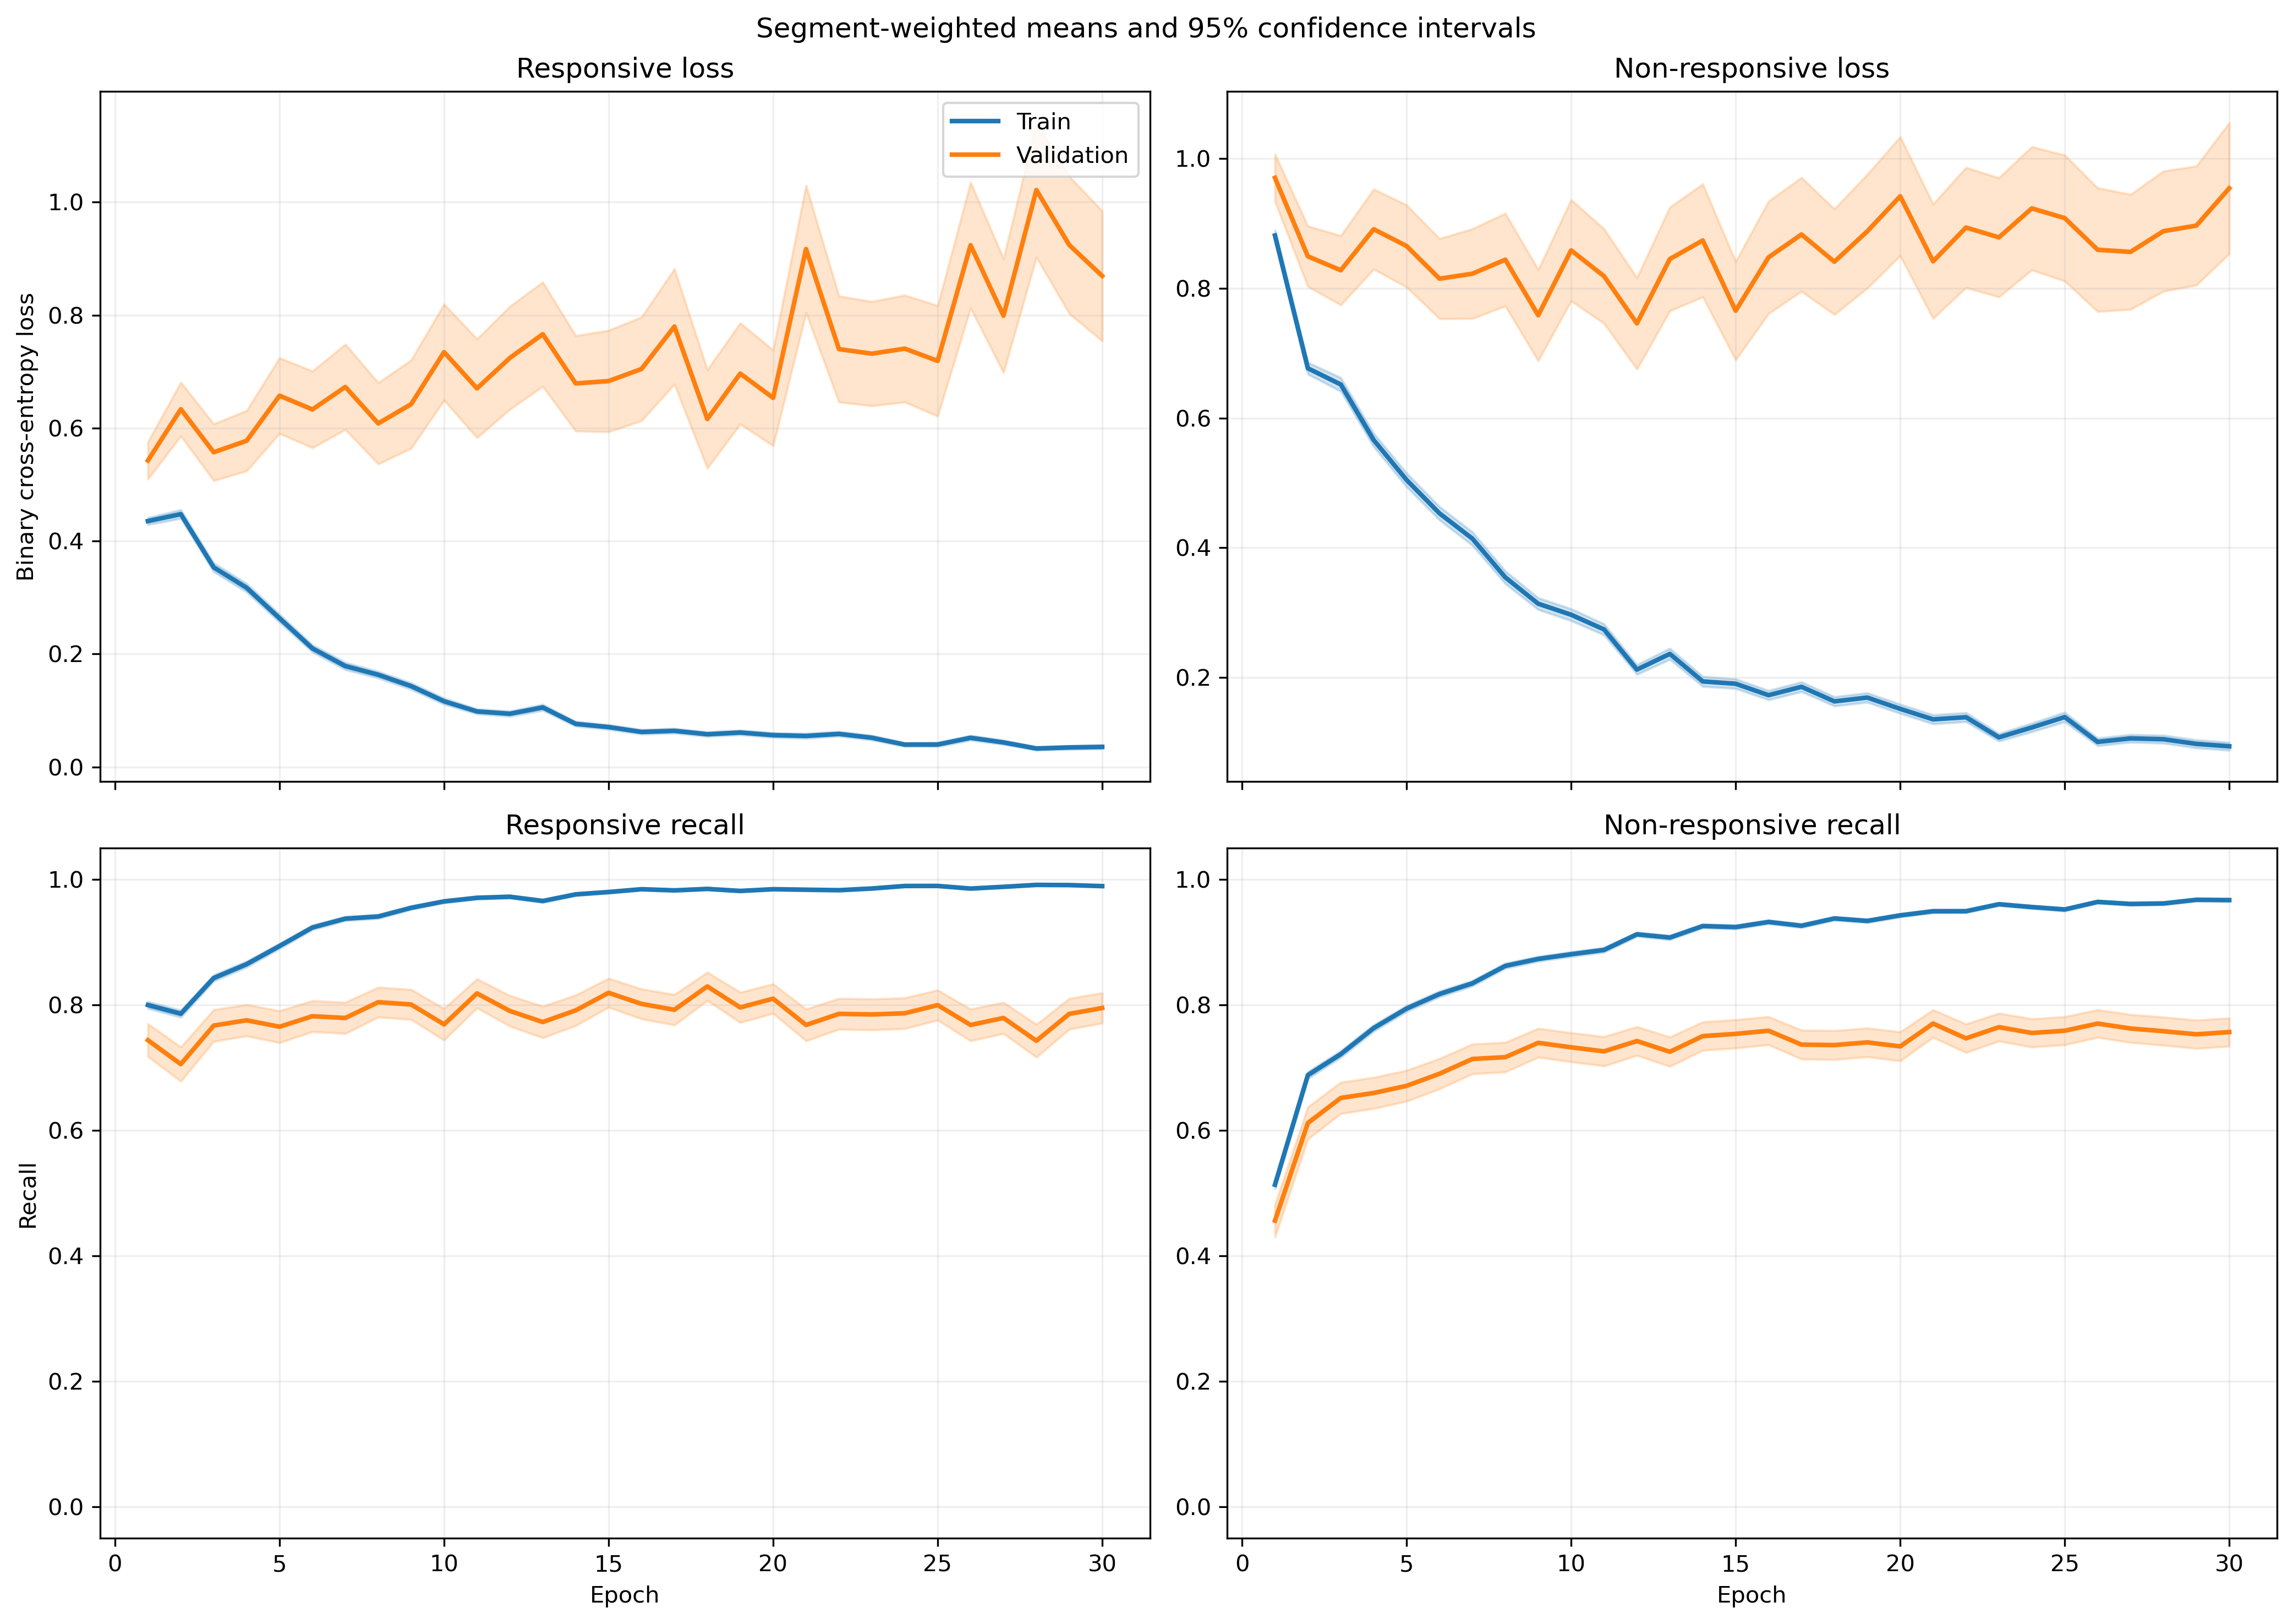

The file beside this chart, header and first rows:
fold, epoch, split, r_loss, r_loss_count, r_loss_sum, r_loss_sum_sq, r_recall, r_recall_count, r_recall_sum, r_recall_sum_sq, nr_loss, nr_loss_count, nr_loss_sum, nr_loss_sum_sq, nr_recall, nr_recall_count, nr_recall_sum, nr_recall_sum_sq
1, 1, train, 0.407, 1063, 432.6, 441, 0.81, 1063, 861.0, 861.0, 0.9862, 1401, 1382, 2265, 0.4782, 1401, 670.0, 670.0
1, 1, validation, 0.1071, 10, 1.071, 0.1884, 1.0, 10, 10.0, 10.0, , 0, 0.0, 0.0, , 0, 0.0, 0.0
1, 2, train, 0.3935, 1063, 418.3, 441.4, 0.7949, 1063, 845.0, 845.0, 0.719, 1401, 1007, 1571, 0.6888, 1401, 965.0, 965.0
1, 2, validation, 0.07355, 10, 0.7355, 0.07462, 1.0, 10, 10.0, 10.0, , 0, 0.0, 0.0, , 0, 0.0, 0.0
1, 3, train, 0.3814, 1063, 405.4, 496.5, 0.8241, 1063, 876.0, 876.0, 0.5922, 1401, 829.7, 1363, 0.7438, 1401, 1042, 1042
1, 3, validation, 0.06956, 10, 0.6956, 0.07423, 1.0, 10, 10.0, 10.0, , 0, 0.0, 0.0, , 0, 0.0, 0.0
1, 4, train, 0.3707, 1063, 394, 585.3, 0.8401, 1063, 893.0, 893.0, 0.4914, 1401, 688.5, 1388, 0.813, 1401, 1139, 1139
1, 4, validation, 0.04285, 10, 0.4285, 0.03033, 1.0, 10, 10.0, 10.0, , 0, 0.0, 0.0, , 0, 0.0, 0.0
1, 5, train, 0.3143, 1063, 334.1, 533.4, 0.8655, 1063, 920.0, 920.0, 0.408, 1401, 571.6, 1198, 0.8358, 1401, 1171, 1171
1, 5, validation, 0.04129, 10, 0.4129, 0.04033, 1.0, 10, 10.0, 10.0, , 0, 0.0, 0.0, , 0, 0.0, 0.0
1, 6, train, 0.1416, 1063, 150.5, 151.6, 0.9511, 1063, 1011, 1011, 0.4542, 1401, 636.3, 1422, 0.8208, 1401, 1150, 1150
1, 6, validation, 0.03165, 10, 0.3165, 0.04055, 1.0, 10, 10.0, 10.0, , 0, 0.0, 0.0, , 0, 0.0, 0.0
1, 7, train, 0.1255, 1063, 133.4, 187.7, 0.9652, 1063, 1026, 1026, 0.4567, 1401, 639.9, 1654, 0.8237, 1401, 1154, 1154
1, 7, validation, 0.01906, 10, 0.1906, 0.01401, 1.0, 10, 10.0, 10.0, , 0, 0.0, 0.0, , 0, 0.0, 0.0
1, 8, train, 0.1054, 1063, 112.1, 148.9, 0.9727, 1063, 1034, 1034, 0.5039, 1401, 705.9, 1525, 0.7752, 1401, 1086, 1086
1, 8, validation, 0.04756, 10, 0.4756, 0.1056, 1.0, 10, 10.0, 10.0, , 0, 0.0, 0.0, , 0, 0.0, 0.0
1, 9, train, 0.1538, 1063, 163.5, 190.2, 0.952, 1063, 1012, 1012, 0.2252, 1401, 315.4, 606.7, 0.8994, 1401, 1260, 1260
1, 9, validation, 0.03063, 10, 0.3063, 0.0265, 1.0, 10, 10.0, 10.0, , 0, 0.0, 0.0, , 0, 0.0, 0.0
1, 10, train, 0.09559, 1063, 101.6, 84.86, 0.9802, 1063, 1042, 1042, 0.2169, 1401, 303.9, 554.2, 0.9036, 1401, 1266, 1266
1, 10, validation, 0.05211, 10, 0.5211, 0.05434, 1.0, 10, 10.0, 10.0, , 0, 0.0, 0.0, , 0, 0.0, 0.0
1, 11, train, 0.04203, 1063, 44.68, 36.9, 0.9962, 1063, 1059, 1059, 0.3121, 1401, 437.3, 958.9, 0.8644, 1401, 1211, 1211
1, 11, validation, 0.01694, 10, 0.1694, 0.005931, 1.0, 10, 10.0, 10.0, , 0, 0.0, 0.0, , 0, 0.0, 0.0
1, 12, train, 0.09992, 1063, 106.2, 105.6, 0.969, 1063, 1030, 1030, 0.1999, 1401, 280.1, 580.9, 0.9186, 1401, 1287, 1287
1, 12, validation, 0.06091, 10, 0.6091, 0.221, 1.0, 10, 10.0, 10.0, , 0, 0.0, 0.0, , 0, 0.0, 0.0
1, 13, train, 0.3076, 1063, 327, 463.1, 0.8852, 1063, 941.0, 941.0, 0.2729, 1401, 382.3, 507.3, 0.863, 1401, 1209, 1209
1, 13, validation, 0.1016, 10, 1.016, 0.4024, 1.0, 10, 10.0, 10.0, , 0, 0.0, 0.0, , 0, 0.0, 0.0
1, 14, train, 0.08686, 1063, 92.33, 148.1, 0.9727, 1063, 1034, 1034, 0.2054, 1401, 287.7, 714.6, 0.9193, 1401, 1288, 1288
1, 14, validation, 0.02471, 10, 0.2471, 0.027, 1.0, 10, 10.0, 10.0, , 0, 0.0, 0.0, , 0, 0.0, 0.0
1, 15, train, 0.06623, 1063, 70.4, 111.4, 0.9831, 1063, 1045, 1045, 0.2622, 1401, 367.3, 795.1, 0.8829, 1401, 1237, 1237
1, 15, validation, 0.01499, 10, 0.1499, 0.004817, 1.0, 10, 10.0, 10.0, , 0, 0.0, 0.0, , 0, 0.0, 0.0
1, 16, train, 0.03797, 1063, 40.36, 32.25, 0.9944, 1063, 1057, 1057, 0.1834, 1401, 256.9, 597.7, 0.9272, 1401, 1299, 1299
1, 16, validation, 0.008077, 10, 0.08077, 0.001063, 1.0, 10, 10.0, 10.0, , 0, 0.0, 0.0, , 0, 0.0, 0.0
1, 17, train, 0.05928, 1063, 63.01, 77.63, 0.9859, 1063, 1048, 1048, 0.1464, 1401, 205.2, 418.2, 0.94, 1401, 1317, 1317
1, 17, validation, 0.01375, 10, 0.1375, 0.003273, 1.0, 10, 10.0, 10.0, , 0, 0.0, 0.0, , 0, 0.0, 0.0
1, 18, train, 0.03981, 1063, 42.32, 56.93, 0.9934, 1063, 1056, 1056, 0.1989, 1401, 278.6, 545.1, 0.9122, 1401, 1278, 1278
1, 18, validation, 0.01308, 10, 0.1308, 0.002299, 1.0, 10, 10.0, 10.0, , 0, 0.0, 0.0, , 0, 0.0, 0.0
1, 19, train, 0.08528, 1063, 90.66, 126.2, 0.969, 1063, 1030, 1030, 0.09225, 1401, 129.2, 263.3, 0.9629, 1401, 1349, 1349
1, 19, validation, 0.0213, 10, 0.213, 0.01141, 1.0, 10, 10.0, 10.0, , 0, 0.0, 0.0, , 0, 0.0, 0.0
1, 20, train, 0.022, 1063, 23.38, 19.45, 0.9953, 1063, 1058, 1058, 0.1485, 1401, 208, 617.1, 0.9472, 1401, 1327, 1327
1, 20, validation, 0.006147, 10, 0.06147, 0.001106, 1.0, 10, 10.0, 10.0, , 0, 0.0, 0.0, , 0, 0.0, 0.0
1, 21, train, 0.04682, 1063, 49.76, 82.49, 0.9849, 1063, 1047, 1047, 0.09986, 1401, 139.9, 383.7, 0.9622, 1401, 1348, 1348
1, 21, validation, 0.006662, 10, 0.06662, 0.001307, 1.0, 10, 10.0, 10.0, , 0, 0.0, 0.0, , 0, 0.0, 0.0
1, 22, train, 0.0393, 1063, 41.78, 38.45, 0.9887, 1063, 1051, 1051, 0.0938, 1401, 131.4, 352.7, 0.97, 1401, 1359, 1359
1, 22, validation, 0.007753, 10, 0.07753, 0.0009466, 1.0, 10, 10.0, 10.0, , 0, 0.0, 0.0, , 0, 0.0, 0.0
1, 23, train, 0.03035, 1063, 32.26, 40.38, 0.9934, 1063, 1056, 1056, 0.07328, 1401, 102.7, 259.3, 0.9722, 1401, 1362, 1362
1, 23, validation, 0.004082, 10, 0.04082, 0.0003093, 1.0, 10, 10.0, 10.0, , 0, 0.0, 0.0, , 0, 0.0, 0.0
1, 24, train, 0.01972, 1063, 20.96, 21.22, 0.9972, 1063, 1060, 1060, 0.08706, 1401, 122, 318.1, 0.9672, 1401, 1355, 1355
1, 24, validation, 0.003057, 10, 0.03057, 0.0001603, 1.0, 10, 10.0, 10.0, , 0, 0.0, 0.0, , 0, 0.0, 0.0
1, 25, train, 0.07643, 1063, 81.25, 105.5, 0.9661, 1063, 1027, 1027, 0.1135, 1401, 159, 441.1, 0.9565, 1401, 1340, 1340
1, 25, validation, 0.03831, 10, 0.3831, 0.1363, 1.0, 10, 10.0, 10.0, , 0, 0.0, 0.0, , 0, 0.0, 0.0
1, 26, train, 0.01611, 1063, 17.12, 4.054, 0.9981, 1063, 1061, 1061, 0.1669, 1401, 233.9, 607.3, 0.9379, 1401, 1314, 1314
1, 26, validation, 0.005069, 10, 0.05069, 0.000767, 1.0, 10, 10.0, 10.0, , 0, 0.0, 0.0, , 0, 0.0, 0.0
1, 27, train, 0.03552, 1063, 37.75, 64.07, 0.9868, 1063, 1049, 1049, 0.07986, 1401, 111.9, 349, 0.9743, 1401, 1365, 1365
1, 27, validation, 0.001643, 10, 0.01643, 7.188662107182608e-05, 1.0, 10, 10.0, 10.0, , 0, 0.0, 0.0, , 0, 0.0, 0.0
1, 28, train, 0.02972, 1063, 31.59, 46.07, 0.9915, 1063, 1054, 1054, 0.1042, 1401, 146, 459.4, 0.9629, 1401, 1349, 1349
1, 28, validation, 0.0006637, 10, 0.006637, 7.548087751274579e-06, 1.0, 10, 10.0, 10.0, , 0, 0.0, 0.0, , 0, 0.0, 0.0
1, 29, train, 0.0145, 1063, 15.41, 47.7, 0.9981, 1063, 1061, 1061, 0.0954, 1401, 133.7, 503.5, 0.9743, 1401, 1365, 1365
1, 29, validation, 0.0009223, 10, 0.009223, 1.6823865962578566e-05, 1.0, 10, 10.0, 10.0, , 0, 0.0, 0.0, , 0, 0.0, 0.0
1, 30, train, 0.1117, 1063, 118.8, 184.2, 0.953, 1063, 1013, 1013, 0.04454, 1401, 62.4, 150.4, 0.9836, 1401, 1378, 1378
1, 30, validation, 0.0272, 10, 0.272, 0.02408, 1.0, 10, 10.0, 10.0, , 0, 0.0, 0.0, , 0, 0.0, 0.0
... 1,140 more rows
